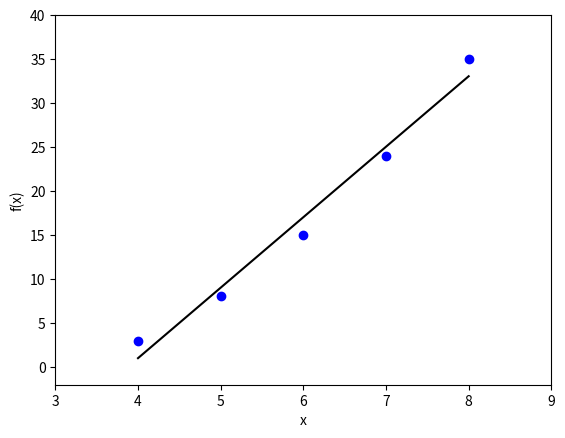

This chart was generated by the following Python code:
import numpy as np
import matplotlib.pyplot as plt
import random

x = np.array( [4.0,5.0,6.0,7.0,8.0] )
fx = (x+0.01*random.random() )*(x+0.01*random.random()) \
- 4.0*(x+0.01*random.random()) \
+ (3.0+0.01*random.random())

print(x)
print(fx)

print("Calculate linear fitting by least square method")

print(len(x))

A = np.ndarray((2,2))
xv = np.ndarray((2))
b = np.ndarray((2))

A[0][0] = np.sum( x*x )
A[0][1] = np.sum( x )
A[1][0] = np.sum( x )
A[1][1] = float(len(x) )

b[0] = np.sum( x*fx )
b[1] = np.sum( fx )

xv = np.matmul( np.linalg.inv(A), b )

print(xv)

fdash = xv[0]*x + xv[1]
print(x)
print(fdash)



plt.axis([3.0, 9.0, -2.0, 40.0] )
plt.plot(x,fx, 'bo')
plt.plot(x,fdash, 'k-')
plt.xlabel('x')
plt.ylabel( 'f(x)' )
plt.show()

